Run: headless pygame with SDL's dummy video driver; simulated clock (each Clock.tick advances the game by its frame time, no real sleeping); random seed 0; keys injected as events and as key.get_pressed() state; mouse plan: one left click at the window centre at the start of phase 2, then a move to the lower-right quarter at the start of phase 3.
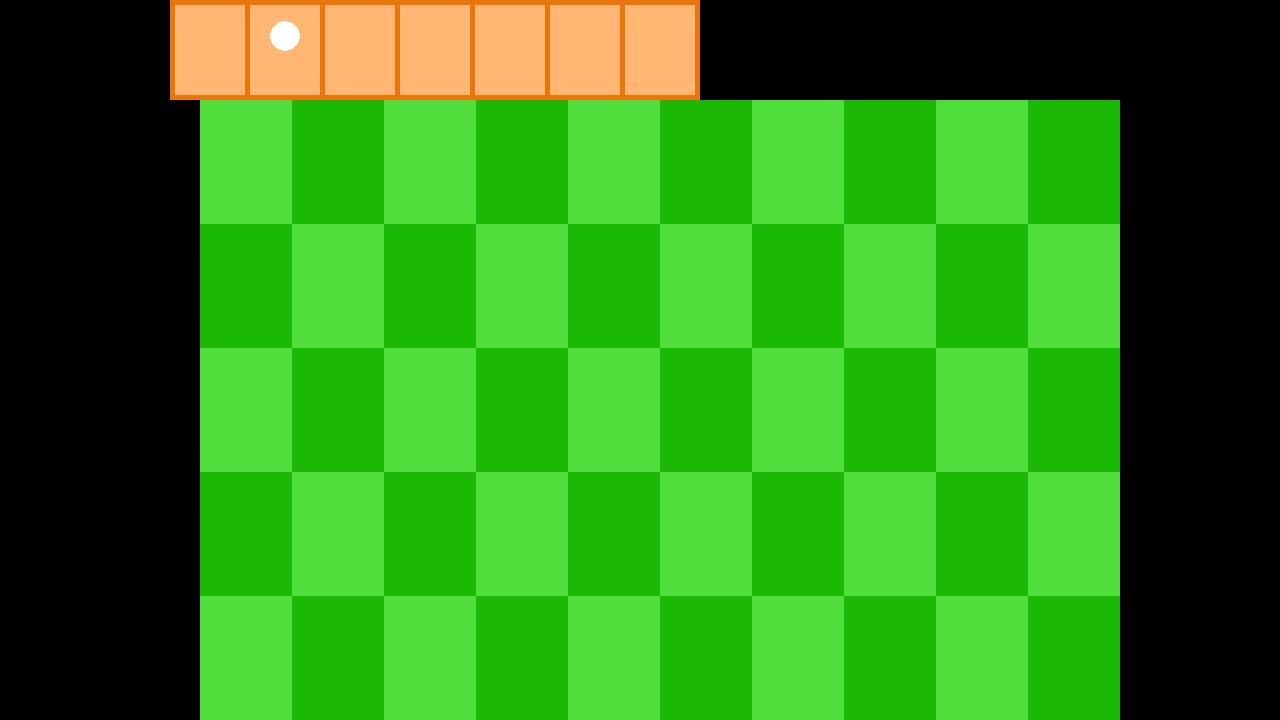
Frame 1 of 4 · flips 1–60 · no input
Frame 2 of 4 · flips 61–180 · clicked the window centre · tapped SPACE, RETURN · held RIGHT (→), D · screen unchanged from frame 1, image omitted
Frame 3 of 4 · flips 181–300 · moved the mouse to the lower-right quarter · held DOWN (↓), S · screen unchanged from frame 2, image omitted
Frame 4 of 4 · flips 301–420 · held LEFT (←), A, UP (↑), W · screen unchanged from frame 3, image omitted

The pygame program that drew these frames:

import pygame
pygame.init()
width = 1280
height = 720
win = pygame.display.set_mode((width, height))
pygame.display.set_caption("xd wachin")

verdefosfo= (79, 222, 59)
verdeoscuro= (28, 184, 6)
x = 250
y = 250
vel = 10
radius = 25
generar = 200

run = True

class RectanguloOscuro:
    def __init__(self, x, y):
        self.color = (28, 184, 6)
        self.size = (width//9, height//5)
        self.x = x
        self.y = y

class RectanguloClaro:
    pass

def dibujar_cuadricula():
    contador = 0
    #pa alternar
    fila = 0
#le voy a poner de que width y height pa que funcione aunque cambiemos algo
    for posicionesEnY in range(100, height, (height - 100)//5):
        if fila % 2 == 0:
            for generar in range(200, width - 250, (width - 450)//9):
                if contador % 2 == 0:
                    pygame.draw.rect(win, verdefosfo, pygame.Rect(generar, posicionesEnY, (width - 450)//9, (height-100)//5))
                else:
                    pygame.draw.rect(win, verdeoscuro, pygame.Rect(generar, posicionesEnY, (width - 450)//9, (height-100)//5))
                contador += 1
            fila += 1
        else:
            contador = 0
            for generar in range(200, width - 250, (width - 450)//9):
                if contador % 2 == 0:
                    pygame.draw.rect(win, verdeoscuro, pygame.Rect(generar, posicionesEnY, (width - 450)//9, (height-100)//5))
                else:
                    pygame.draw.rect(win, verdefosfo, pygame.Rect(generar, posicionesEnY, (width - 450)//9, (height-100)//5))
                contador += 1
            fila += 1





def detectar_cuadricula(x, y):
    divx = int(((x - 200)/((width - 450)//9)))
    divy = int((y-100)/((height-100)//5))


def drag(event):
    for events in event:
        if events.type == pygame.MOUSEBUTTONDOWN:
            print("Hizo click")
        else:
            pass


def generar_tabla():
    pygame.draw.rect(win, (232, 118, 11), pygame.Rect(170, 0, 530, 100))
    for generar in range(175, 700, 75):
        pygame.draw.rect(win, (255, 183, 115), pygame.Rect(generar, 5, 70, 90))


while run:
    win.fill((0,0,0))
    mx, my = pygame.mouse.get_pos()
    detectar_cuadricula(mx, my)
    dibujar_cuadricula()
    generar_tabla()
    pygame.draw.circle(win, (255, 255, 255), (285, 36), 15)
    ev = pygame.event.get()
    drag(ev)
    for event in ev:
        if event.type == pygame.QUIT:
            run = False
    pygame.time.delay(10)
    pygame.display.update()
